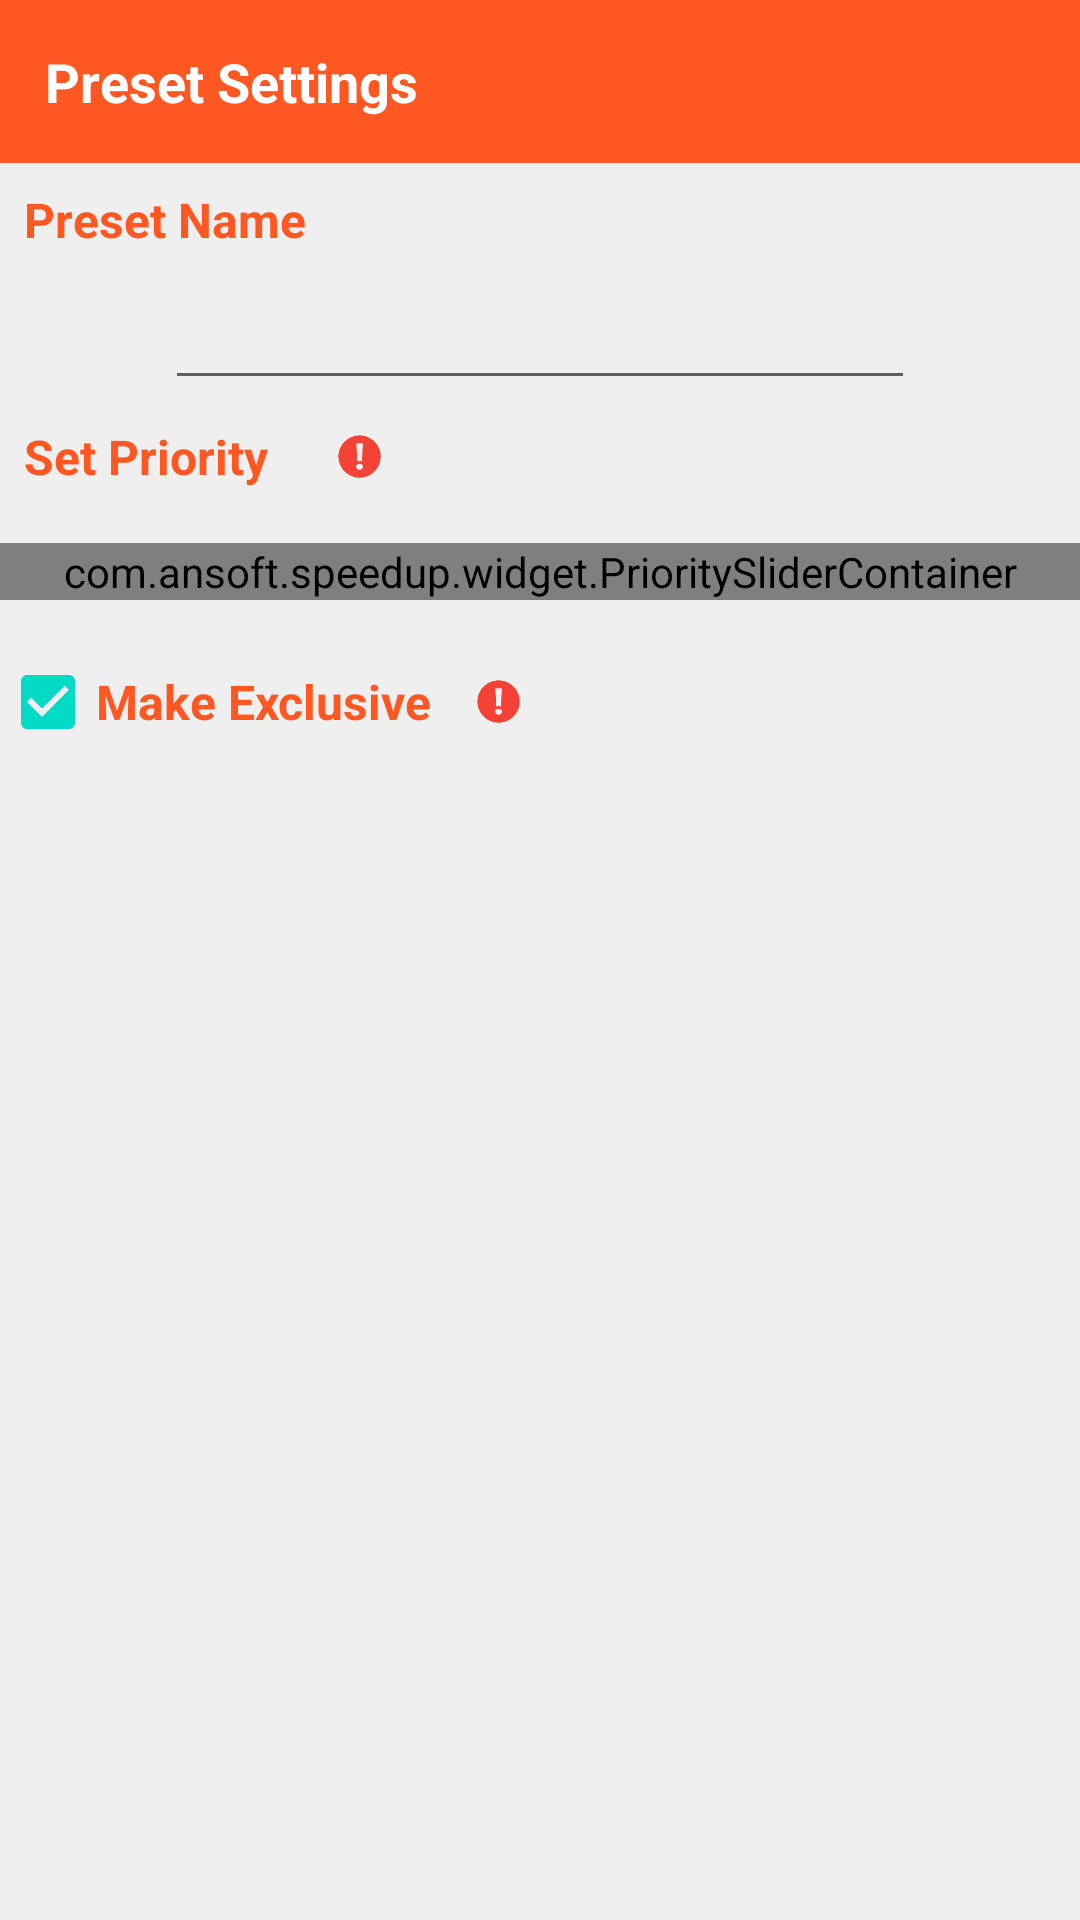

The Android layout XML behind this screen, and the referenced resources:
<!-- AndroidManifest.xml: fallback theme Theme.MaterialComponents.DayNight.NoActionBar -->
<!-- res/layout/profile_settings_editor.xml -->
<?xml version="1.0" encoding="utf-8"?>
<LinearLayout xmlns:android="http://schemas.android.com/apk/res/android"
    android:layout_width="fill_parent"
    android:layout_height="fill_parent"
    android:background="#efefef"
    android:clickable="true"
    android:focusable="true"
    android:focusableInTouchMode="true"
    android:orientation="vertical"
    android:paddingBottom="80dp">


    <LinearLayout
        android:layout_width="match_parent"
        android:layout_height="wrap_content"
        android:background="@color/colorPrimary"
        android:gravity="left"
        android:padding="15dp">


        <TextView
            android:id="@+id/hintTitle"
            android:layout_width="wrap_content"
            android:layout_height="wrap_content"
            android:gravity="center_horizontal"
            android:text="Preset Settings"
            android:textColor="@color/white"
            android:textSize="18dp"
            android:textStyle="bold" />
    </LinearLayout>

    <ScrollView
        android:layout_width="match_parent"
        android:layout_height="wrap_content"
        android:scrollbars="none">

        <LinearLayout xmlns:android="http://schemas.android.com/apk/res/android"
            android:layout_width="fill_parent"
            android:layout_height="wrap_content"
            android:clickable="true"
            android:focusable="true"
            android:focusableInTouchMode="true"
            android:orientation="vertical">


            <TextView
                android:layout_width="wrap_content"
                android:layout_height="wrap_content"
                android:padding="8.0dip"
                android:text="Preset Name"
                android:textColor="@color/colorPrimary"
                android:textSize="16.0dip"
                android:textStyle="bold" />

            <EditText
                android:id="@id/profileName"
                android:layout_width="250.0dip"
                android:layout_height="wrap_content"
                android:layout_gravity="center_horizontal"
                android:inputType="text"
                android:maxLength="30"
                android:maxLines="1" />


            <LinearLayout
                android:id="@+id/priorityHint"
                android:layout_width="match_parent"
                android:layout_height="wrap_content"
                android:clickable="true"
                android:gravity="center_vertical"
                android:orientation="horizontal">

                <TextView
                    android:layout_width="wrap_content"
                    android:layout_height="wrap_content"
                    android:layout_gravity="center_vertical"
                    android:padding="8.0dip"
                    android:text="Set Priority"
                    android:textColor="@color/colorPrimary"
                    android:textSize="16.0dip"
                    android:textStyle="bold" />

                <ImageView
                    android:layout_width="15dp"
                    android:layout_height="15dp"
                    android:layout_gravity="center_vertical"
                    android:layout_marginLeft="15dp"
                    android:src="@drawable/ic_hint" />
            </LinearLayout>

            <com.ansoft.speedup.widget.PrioritySliderContainer
                android:id="@id/container"
                android:layout_width="fill_parent"
                android:layout_height="wrap_content"
                android:layout_marginBottom="10.0dip"
                android:layout_marginTop="10.0dip"
                android:clickable="true"
                android:focusable="true"
                android:focusableInTouchMode="true">

                <com.ansoft.speedup.widget.TextSlider
                    style="@style/Scroller"
                    android:background="@drawable/textslider_back"
                    android:clickable="true"
                    android:focusable="true"
                    android:focusableInTouchMode="true" />
            </com.ansoft.speedup.widget.PrioritySliderContainer>


            <LinearLayout
                android:id="@+id/exclusiveHint"
                android:layout_width="match_parent"
                android:layout_height="wrap_content"
                android:clickable="true"
                android:gravity="center_vertical"
                android:orientation="horizontal">

                <CheckBox
                    android:id="@id/checkbox_exclusive"
                    android:layout_width="wrap_content"
                    android:layout_height="wrap_content"
                    android:layout_gravity="center_vertical"
                    android:checked="true"
                    android:text="Make Exclusive"
                    android:textColor="@color/colorPrimary"
                    android:textSize="16.0dip"
                    android:textStyle="bold" />

                <ImageView
                    android:layout_width="15dp"
                    android:layout_height="15dp"
                    android:layout_gravity="center_vertical"
                    android:layout_marginLeft="15dp"
                    android:src="@drawable/ic_hint" />
            </LinearLayout>

        </LinearLayout>
    </ScrollView>
</LinearLayout>
<!-- resources referenced by this layout -->
<resources>
  <color name="colorPrimary">#FF5722</color>
  <color name="white">#FFFFFF</color>
  <!-- drawable ic_hint: png bitmap (drawable-xhdpi, 1714 bytes) -->
  <!-- drawable textslider_back (drawable) -->
  <?xml version="1.0" encoding="utf-8"?>
  <shape xmlns:android="http://schemas.android.com/apk/res/android">
      <gradient android:innerRadiusRatio="0.5" android:startColor="#07bccccc" android:endColor="#07bccccc" android:angle="180.0" android:centerColor="#20bccccc" />
  </shape>
  <style name="Scroller">
          <item name="android:layout_width">fill_parent</item>
          <item name="android:layout_height">wrap_content</item>
          <item name="android:layout_margin">3.0dip</item>
      </style>
</resources>
